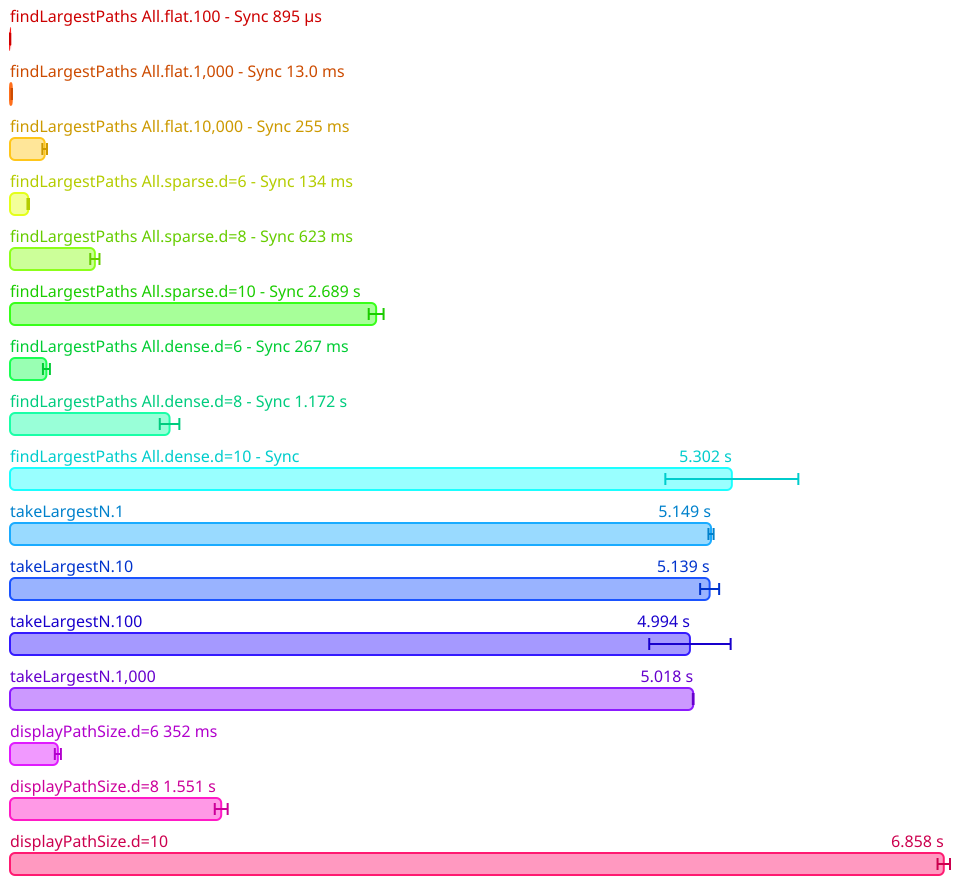

Values plotted in this chart, from the file beside it:
Name, Mean (ps), 2*Stdev (ps), Allocated, Copied, Peak Memory
All.findLargestPaths All.flat.100 - Sync, 895108750, 88165364, 1092050, 13932, 51380224
All.findLargestPaths All.flat.1,000 - Sy…, 12995485000, 606455176, 11658635, 1393965, 51380224
All.findLargestPaths All.flat.10,000 - S…, 254713720000, 16978061660, 125165880, 25356048, 51380224
All.findLargestPaths All.sparse.d=6 - Sy…, 133811120000, 5694191826, 87420248, 18373879, 51380224
All.findLargestPaths All.sparse.d=8 - Sy…, 623316760000, 33805412340, 370567003, 85741232, 125829120
All.findLargestPaths All.sparse.d=10 - S…, 2689214560000, 54568197938, 1571766541, 384081236, 538968064
All.findLargestPaths All.dense.d=6 - Syn…, 267447930000, 25518186644, 166541261, 35962124, 538968064
All.findLargestPaths All.dense.d=8 - Syn…, 1171941830000, 71973393304, 709645534, 166824620, 538968064
All.findLargestPaths All.dense.d=10 - Sy…, 5301653950000, 488410464702, 3012357648, 739752372, 962592768
All.takeLargestN.1, 5148780520000, 18919639484, 2980429923, 717545202, 962592768
All.takeLargestN.10, 5138540340000, 69806553990, 2980430343, 717563169, 962592768
All.takeLargestN.100, 4993825040000, 298945652244, 2980410061, 717492241, 1059061760
All.takeLargestN.1,000, 5017626590000, 2562444458, 2981242047, 717579359, 1059061760
All.displayPathSize.d=6, 351500280000, 22252185756, 293197112, 45809279, 1059061760
All.displayPathSize.d=8, 1551232820000, 47303973342, 1229408827, 207703519, 1059061760
All.displayPathSize.d=10, 6858216200000, 45700310110, 5106986327, 907930304, 1059061760
